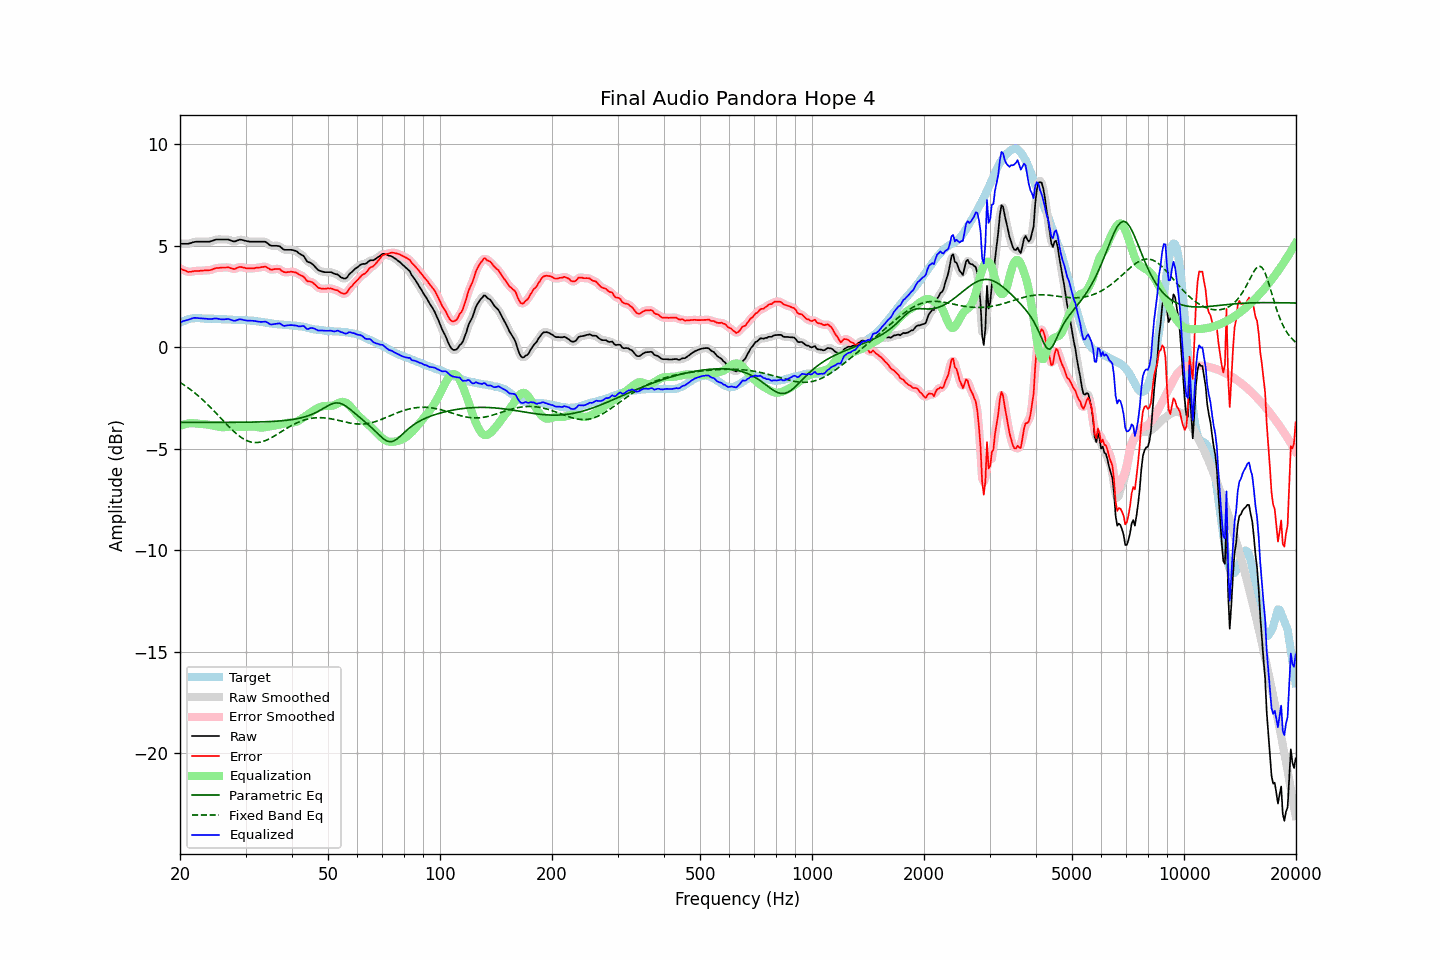

Source data for this figure (header and first rows):
frequency, raw, error, smoothed, error_smoothed, equalization, parametric_eq, fixed_band_eq, equalized_raw, equalized_smoothed, target
20.00, 5.10, 3.89, 5.11, 3.89, -3.88, -3.69, -1.72, 1.23, 1.23, 1.21
20.20, 5.10, 3.85, 5.10, 3.85, -3.84, -3.69, -1.78, 1.26, 1.26, 1.25
20.40, 5.10, 3.81, 5.10, 3.81, -3.81, -3.69, -1.83, 1.29, 1.29, 1.29
20.61, 5.10, 3.79, 5.10, 3.78, -3.79, -3.69, -1.88, 1.32, 1.31, 1.31
20.81, 5.10, 3.75, 5.10, 3.75, -3.77, -3.69, -1.93, 1.34, 1.34, 1.35
21.02, 5.10, 3.71, 5.11, 3.73, -3.75, -3.69, -1.99, 1.35, 1.36, 1.39
21.23, 5.12, 3.72, 5.12, 3.72, -3.74, -3.69, -2.05, 1.38, 1.38, 1.40
21.44, 5.14, 3.72, 5.15, 3.73, -3.73, -3.69, -2.11, 1.41, 1.41, 1.42
21.66, 5.17, 3.74, 5.17, 3.74, -3.74, -3.69, -2.17, 1.44, 1.44, 1.43
21.87, 5.19, 3.76, 5.19, 3.76, -3.74, -3.69, -2.23, 1.45, 1.45, 1.43
22.09, 5.20, 3.76, 5.20, 3.76, -3.75, -3.69, -2.30, 1.45, 1.45, 1.44
22.31, 5.20, 3.76, 5.21, 3.77, -3.76, -3.69, -2.37, 1.44, 1.44, 1.44
22.54, 5.20, 3.76, 5.20, 3.77, -3.77, -3.70, -2.43, 1.43, 1.43, 1.44
22.76, 5.20, 3.77, 5.20, 3.77, -3.78, -3.70, -2.50, 1.43, 1.43, 1.43
22.99, 5.20, 3.79, 5.20, 3.78, -3.78, -3.70, -2.58, 1.42, 1.42, 1.42
23.22, 5.20, 3.79, 5.20, 3.79, -3.78, -3.70, -2.65, 1.42, 1.42, 1.42
23.45, 5.20, 3.80, 5.20, 3.79, -3.79, -3.70, -2.72, 1.42, 1.41, 1.41
23.69, 5.20, 3.80, 5.20, 3.79, -3.80, -3.70, -2.80, 1.41, 1.40, 1.41
23.92, 5.20, 3.80, 5.21, 3.80, -3.81, -3.70, -2.88, 1.39, 1.40, 1.41
24.16, 5.22, 3.81, 5.22, 3.81, -3.83, -3.70, -2.96, 1.40, 1.39, 1.42
24.40, 5.24, 3.83, 5.25, 3.84, -3.84, -3.70, -3.04, 1.40, 1.40, 1.42
24.65, 5.27, 3.87, 5.28, 3.87, -3.86, -3.70, -3.12, 1.41, 1.41, 1.40
24.89, 5.30, 3.90, 5.30, 3.89, -3.88, -3.70, -3.20, 1.43, 1.42, 1.40
25.14, 5.31, 3.91, 5.31, 3.91, -3.90, -3.70, -3.29, 1.42, 1.42, 1.40
25.39, 5.31, 3.91, 5.32, 3.92, -3.91, -3.70, -3.37, 1.40, 1.40, 1.40
25.65, 5.31, 3.92, 5.31, 3.92, -3.93, -3.70, -3.46, 1.39, 1.39, 1.39
25.91, 5.31, 3.93, 5.31, 3.93, -3.94, -3.70, -3.54, 1.38, 1.38, 1.38
26.16, 5.31, 3.93, 5.31, 3.93, -3.94, -3.70, -3.62, 1.38, 1.38, 1.38
26.43, 5.31, 3.93, 5.32, 3.94, -3.93, -3.70, -3.71, 1.38, 1.39, 1.38
26.69, 5.31, 3.93, 5.32, 3.94, -3.92, -3.70, -3.79, 1.39, 1.39, 1.38
26.96, 5.31, 3.94, 5.31, 3.93, -3.91, -3.70, -3.87, 1.40, 1.39, 1.37
27.23, 5.28, 3.92, 5.28, 3.92, -3.91, -3.69, -3.95, 1.38, 1.38, 1.37
27.50, 5.25, 3.89, 5.25, 3.89, -3.90, -3.69, -4.03, 1.35, 1.35, 1.37
27.77, 5.22, 3.87, 5.23, 3.87, -3.90, -3.69, -4.11, 1.32, 1.32, 1.36
28.05, 5.21, 3.86, 5.22, 3.87, -3.91, -3.69, -4.18, 1.31, 1.32, 1.36
28.33, 5.24, 3.90, 5.24, 3.90, -3.91, -3.69, -4.25, 1.33, 1.33, 1.34
28.62, 5.27, 3.93, 5.27, 3.93, -3.92, -3.69, -4.32, 1.36, 1.36, 1.34
28.90, 5.30, 3.96, 5.30, 3.95, -3.92, -3.69, -4.38, 1.38, 1.38, 1.34
29.19, 5.30, 3.96, 5.30, 3.96, -3.92, -3.69, -4.43, 1.38, 1.37, 1.34
29.48, 5.28, 3.93, 5.29, 3.94, -3.93, -3.69, -4.49, 1.36, 1.36, 1.35
29.78, 5.26, 3.93, 5.26, 3.92, -3.92, -3.69, -4.53, 1.34, 1.34, 1.34
30.08, 5.24, 3.90, 5.24, 3.90, -3.92, -3.69, -4.57, 1.33, 1.33, 1.35
30.38, 5.22, 3.90, 5.23, 3.89, -3.91, -3.69, -4.61, 1.32, 1.32, 1.33
30.68, 5.21, 3.89, 5.21, 3.89, -3.90, -3.69, -4.64, 1.32, 1.31, 1.33
30.99, 5.20, 3.89, 5.21, 3.89, -3.89, -3.68, -4.66, 1.31, 1.31, 1.31
31.30, 5.20, 3.89, 5.20, 3.89, -3.89, -3.68, -4.68, 1.31, 1.31, 1.31
31.61, 5.20, 3.89, 5.20, 3.90, -3.90, -3.68, -4.69, 1.30, 1.30, 1.31
31.93, 5.20, 3.91, 5.20, 3.91, -3.91, -3.68, -4.69, 1.29, 1.29, 1.29
32.24, 5.20, 3.93, 5.20, 3.92, -3.93, -3.68, -4.69, 1.28, 1.28, 1.28
32.57, 5.20, 3.93, 5.20, 3.93, -3.94, -3.68, -4.68, 1.26, 1.26, 1.28
32.89, 5.20, 3.94, 5.20, 3.94, -3.95, -3.67, -4.67, 1.25, 1.25, 1.26
33.22, 5.20, 3.96, 5.21, 3.96, -3.95, -3.67, -4.65, 1.25, 1.26, 1.24
33.55, 5.20, 3.96, 5.21, 3.97, -3.94, -3.67, -4.63, 1.26, 1.26, 1.24
33.89, 5.20, 3.98, 5.19, 3.97, -3.93, -3.67, -4.60, 1.27, 1.26, 1.22
34.23, 5.15, 3.94, 5.15, 3.94, -3.92, -3.66, -4.57, 1.24, 1.23, 1.22
34.57, 5.09, 3.90, 5.09, 3.89, -3.90, -3.66, -4.53, 1.19, 1.19, 1.20
34.92, 5.02, 3.84, 5.04, 3.85, -3.89, -3.66, -4.49, 1.13, 1.15, 1.18
35.27, 5.00, 3.82, 5.01, 3.84, -3.88, -3.65, -4.45, 1.13, 1.13, 1.18
35.62, 5.00, 3.84, 5.00, 3.84, -3.87, -3.65, -4.40, 1.14, 1.13, 1.16
35.97, 5.00, 3.86, 5.00, 3.85, -3.85, -3.64, -4.35, 1.15, 1.15, 1.15
... 635 more rows
